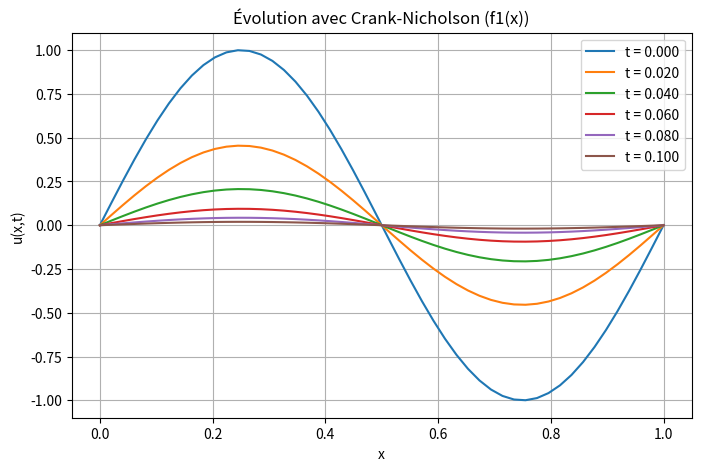
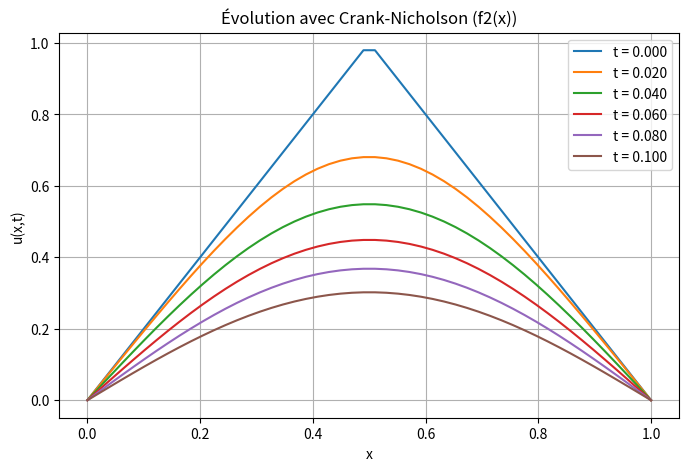

Source code (Python) for these figures, in order:
import numpy as np
import matplotlib.pyplot as plt

# Paramètres du problème
L, T, nx, nt, alpha = 1.0, 0.1, 50, 100, 1.0
dx, dt = L / (nx - 1), T / nt
x, t = np.linspace(0, L, nx), np.linspace(0, T, nt+1)
lambda_ = alpha * dt / dx**2

# Matrices A et B pour Crank-Nicholson
D = np.diag([-2]*nx) + np.diag([1]*(nx-1), 1) + np.diag([1]*(nx-1), -1)
D[0, :] = D[-1, :] = 0  # conditions de Dirichlet
I = np.eye(nx)
A, B = I - (lambda_/2) * D, I + (lambda_/2) * D

# Fonction pour résoudre et afficher
def solve_and_plot(f, title):
    u = np.zeros((nt+1, nx))
    u[0, :] = f(x)
    u[:, 0] = u[:, -1] = 0  # conditions de Dirichlet
    for n in range(nt):
        b = np.dot(B, u[n, :])
        b[0] = b[-1] = 0
        u[n+1, :] = np.linalg.solve(A, b)
    plt.figure(figsize=(8, 5))
    for i in range(0, nt+1, nt//5):
        plt.plot(x, u[i, :], label=f"t = {t[i]:.3f}")
    plt.title(title)
    plt.xlabel("x")
    plt.ylabel("u(x,t)")
    plt.legend()
    plt.grid(True)
    plt.show()

# Résolution pour les deux conditions initiales
solve_and_plot(lambda x: np.sin(2 * np.pi * x), "Évolution avec Crank-Nicholson (f1(x))")
solve_and_plot(lambda x: np.where(x < 0.5, 2 * x, 2 * (1 - x)), "Évolution avec Crank-Nicholson (f2(x))")
